pico-8 play session: hold → + tap 🅾

[t = 1 s] hold → ~1s, tap 🅾 ~2×
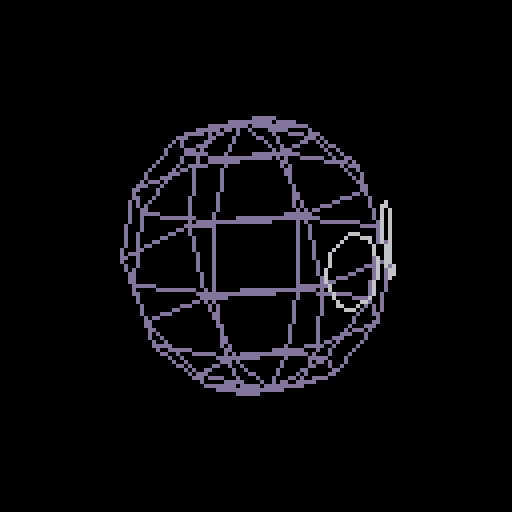
[t = 2 s] hold → ~2s, tap 🅾 ~4×
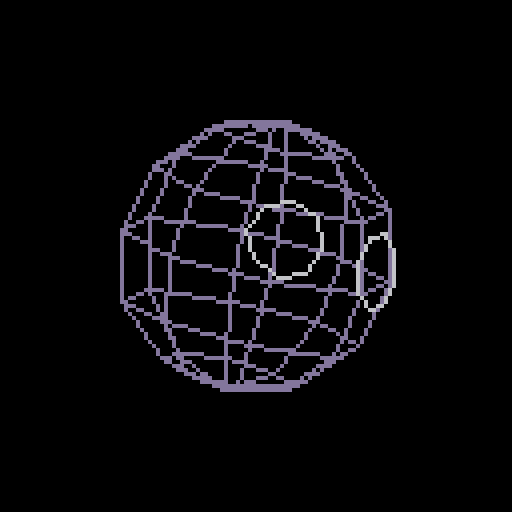
[t = 4 s] hold → ~4s, tap 🅾 ~7×
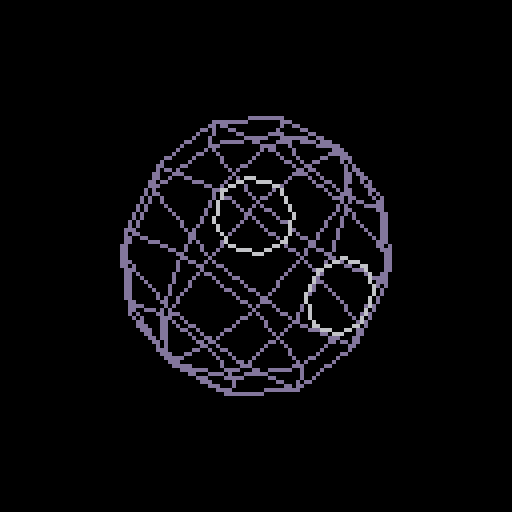
[t = 6 s] hold → ~6s, tap 🅾 ~10×
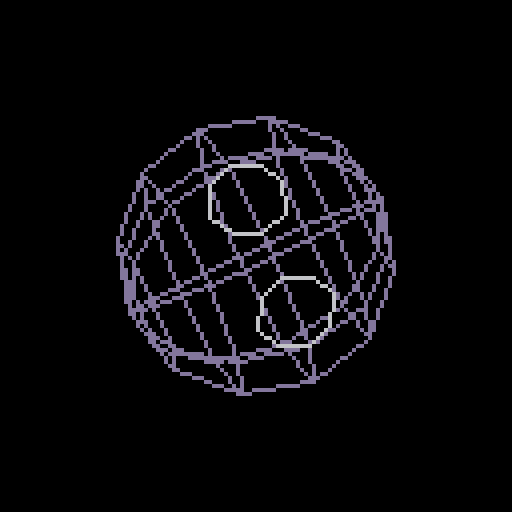
[t = 8 s] hold → ~8s, tap 🅾 ~14×
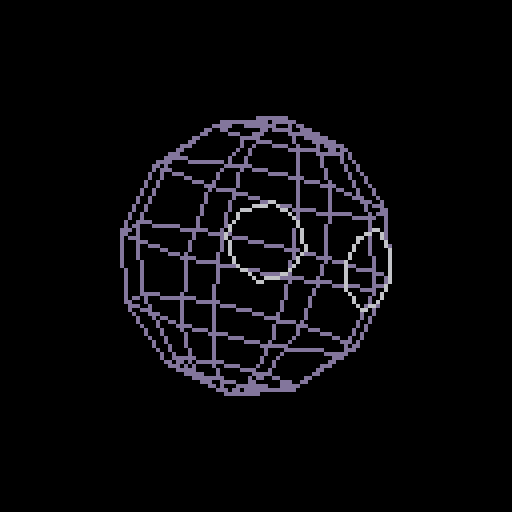

pico-8 cartridge
version 18
__lua__

-- todo: test rotup()
-- todo: implement draw_objs()
--         should have drawing order for lines

function _init()
	angz=0
	angy=0
	angup=0
	sc=10

	orig = pt(0,0,0)

	⧗ = 0.00
	pi = 3.14159
end

function _update60()
	⧗ += 1/60
	--if ctr==1 then ctr=0 end

	angz = sin(sin(2*pi*⧗/200)/2)
	--angz = angz + 0.01
	angy = angy + 0.005
end

function _draw()
	rectfill(0,0,128,128,0)

	--circfill(64,64,3.5*sc,13)
	draw_obj('head', objects, {x=64,y=64}, sc, angy, angz, 13)
	draw_obj('left_eye', objects, {x=64,y=64}, sc, angy, angz, 6)
	draw_obj('right_eye', objects, {x=64,y=64}, sc, angy, angz, 6)
end

function draw_obj(name, objs, loc, scale, ay, az, color)
	local obj = objs[name]
	local verts = obj.v
	local lines = obj.l

	local rotverts = {}
	for vert in all(verts) do
		local scalevert = scaled(vert,scale)
		local rotvert = roty(scalevert, orig, ay) -- rotate about z
		local rotvert = rotz(rotvert, orig, az) -- rotate about y

		add(rotverts, rotvert)
	end

	for ln in all(lines) do
		local v1 = rotverts[ln[1]]
		local v2 = rotverts[ln[2]]

		line(v1.x+loc.x,(v1.z+loc.y),v2.x+loc.x,(v2.z+loc.y),color)
	end
end

function pt(x,y,z)
	return {
		x=x,
		y=y,
		z=z
	}
end

function scaled(point,a)
	return pt(
		point.x*a,
		point.y*a,
		point.z*a
	)
end

function rotz(point, origin, ang)
	local sina,cosa=
		sin(ang), cos(ang)

	local p = pt(
		point.x-origin.x, 
		point.y-origin.y, 
		point.z-origin.z)

	return {
		x = p.x * cosa - p.y * sina + origin.x,
		y = p.x * sina + p.y * cosa + origin.y,
		z = p.z + origin.z
	}
end

function roty(point, origin, ang)
	local sina,cosa=
		sin(ang), cos(ang)

	local p = pt(
		point.x-origin.x, 
		point.y-origin.y, 
		point.z-origin.z)

	return {
		x = p.z * sina + p.x * cosa + origin.x,
		y = p.y + origin.y,
		z = p.z * cosa - p.x * sina + origin.z
	}
end

objects = {
	left_eye = {
		v = {
			{x=0.87,y=-3.27,z=0.70},
			{x=1.53,y=-3.00,z=1.00},
			{x=0.60,y=-3.38,z=-0.00},
			{x=0.87,y=-3.27,z=-0.70},
			{x=1.53,y=-3.00,z=-1.00},
			{x=2.18,y=-2.72,z=-0.70},
			{x=2.45,y=-2.61,z=-0.00},
			{x=2.18,y=-2.72,z=0.70}
		},
		l = {
			{2,8},
			{8,7},
			{7,6},
			{6,5},
			{5,4},
			{4,3},
			{3,1},
			{1,2}
		}
	},
	right_eye = {
		v = {
			{x=-2.18,y=-2.72,z=0.70},
			{x=-1.53,y=-3.00,z=1.00},
			{x=-2.45,y=-2.61,z=-0.00},
			{x=-2.18,y=-2.72,z=-0.70},
			{x=-1.53,y=-3.00,z=-1.00},
			{x=-0.87,y=-3.27,z=-0.70},
			{x=-0.60,y=-3.38,z=-0.00},
			{x=-0.87,y=-3.27,z=0.70}
		},
		l = {
			{2,8},
			{8,7},
			{7,6},
			{6,5},
			{5,4},
			{4,3},
			{3,1},
			{1,2}
		}
	},
	head = {
		v = {
			{x=0.00,y=-0.00,z=3.50},
			{x=1.23,y=1.23,z=3.03},
			{x=2.14,y=2.14,z=1.75},
			{x=2.47,y=2.47,z=0.00},
			{x=2.14,y=2.14,z=-1.75},
			{x=1.23,y=1.23,z=-3.03},
			{x=0.00,y=3.03,z=-1.75},
			{x=0.00,y=1.75,z=3.03},
			{x=1.74,y=-0.00,z=3.03},
			{x=3.03,y=0.00,z=1.75},
			{x=3.49,y=0.00,z=0.00},
			{x=3.03,y=0.00,z=-1.75},
			{x=1.74,y=0.00,z=-3.03},
			{x=1.23,y=-1.23,z=3.03},
			{x=2.14,y=-2.14,z=1.75},
			{x=2.47,y=-2.47,z=-0.00},
			{x=2.14,y=-2.14,z=-1.75},
			{x=1.23,y=-1.23,z=-3.03},
			{x=0.00,y=0.00,z=-3.50},
			{x=0.00,y=-1.75,z=3.03},
			{x=0.00,y=-3.03,z=1.75},
			{x=0.00,y=-3.49,z=-0.00},
			{x=0.00,y=-3.03,z=-1.75},
			{x=0.00,y=-1.74,z=-3.03},
			{x=-1.23,y=-1.23,z=3.03},
			{x=-2.14,y=-2.14,z=1.75},
			{x=-2.47,y=-2.47,z=-0.00},
			{x=-2.14,y=-2.14,z=-1.75},
			{x=-1.23,y=-1.23,z=-3.03},
			{x=-1.74,y=0.00,z=3.03},
			{x=-3.03,y=-0.00,z=1.75},
			{x=-3.49,y=0.00,z=0.00},
			{x=-3.03,y=0.00,z=-1.75},
			{x=-1.74,y=0.00,z=-3.03},
			{x=-1.23,y=1.23,z=3.03},
			{x=-2.14,y=2.14,z=1.75},
			{x=-2.47,y=2.47,z=0.00},
			{x=-2.14,y=2.14,z=-1.75},
			{x=-1.23,y=1.23,z=-3.03},
			{x=0.00,y=3.03,z=1.75},
			{x=0.00,y=3.49,z=0.00},
			{x=0.00,y=1.75,z=-3.03}
		},
		l = {
			{8,35},
			{38,7},
			{39,19},
			{1,35},
			{34,19},
			{1,30},
			{29,19},
			{1,25},
			{24,19},
			{1,20},
			{1,14},
			{13,19},
			{1,9},
			{40,3},
			{4,41},
			{6,42},
			{6,19},
			{42,19},
			{7,42},
			{41,7},
			{8,40},
			{1,8},
			{36,40},
			{41,37},
			{42,39},
			{40,41},
			{37,32},
			{33,38},
			{39,34},
			{30,35},
			{36,31},
			{38,39},
			{37,38},
			{36,37},
			{35,36},
			{34,29},
			{25,30},
			{31,26},
			{27,32},
			{33,28},
			{33,34},
			{32,33},
			{31,32},
			{30,31},
			{20,25},
			{26,21},
			{22,27},
			{28,23},
			{24,29},
			{28,29},
			{27,28},
			{26,27},
			{25,26},
			{14,20},
			{21,15},
			{16,22},
			{23,17},
			{18,24},
			{23,24},
			{22,23},
			{21,22},
			{20,21},
			{9,14},
			{15,10},
			{11,16},
			{17,12},
			{13,18},
			{18,19},
			{17,18},
			{16,17},
			{15,16},
			{14,15},
			{10,3},
			{4,11},
			{12,5},
			{6,13},
			{9,2},
			{12,13},
			{11,12},
			{10,11},
			{9,10},
			{2,8},
			{7,5},
			{5,6},
			{4,5},
			{3,4},
			{2,3},
			{1,2}
		}
	}
}
